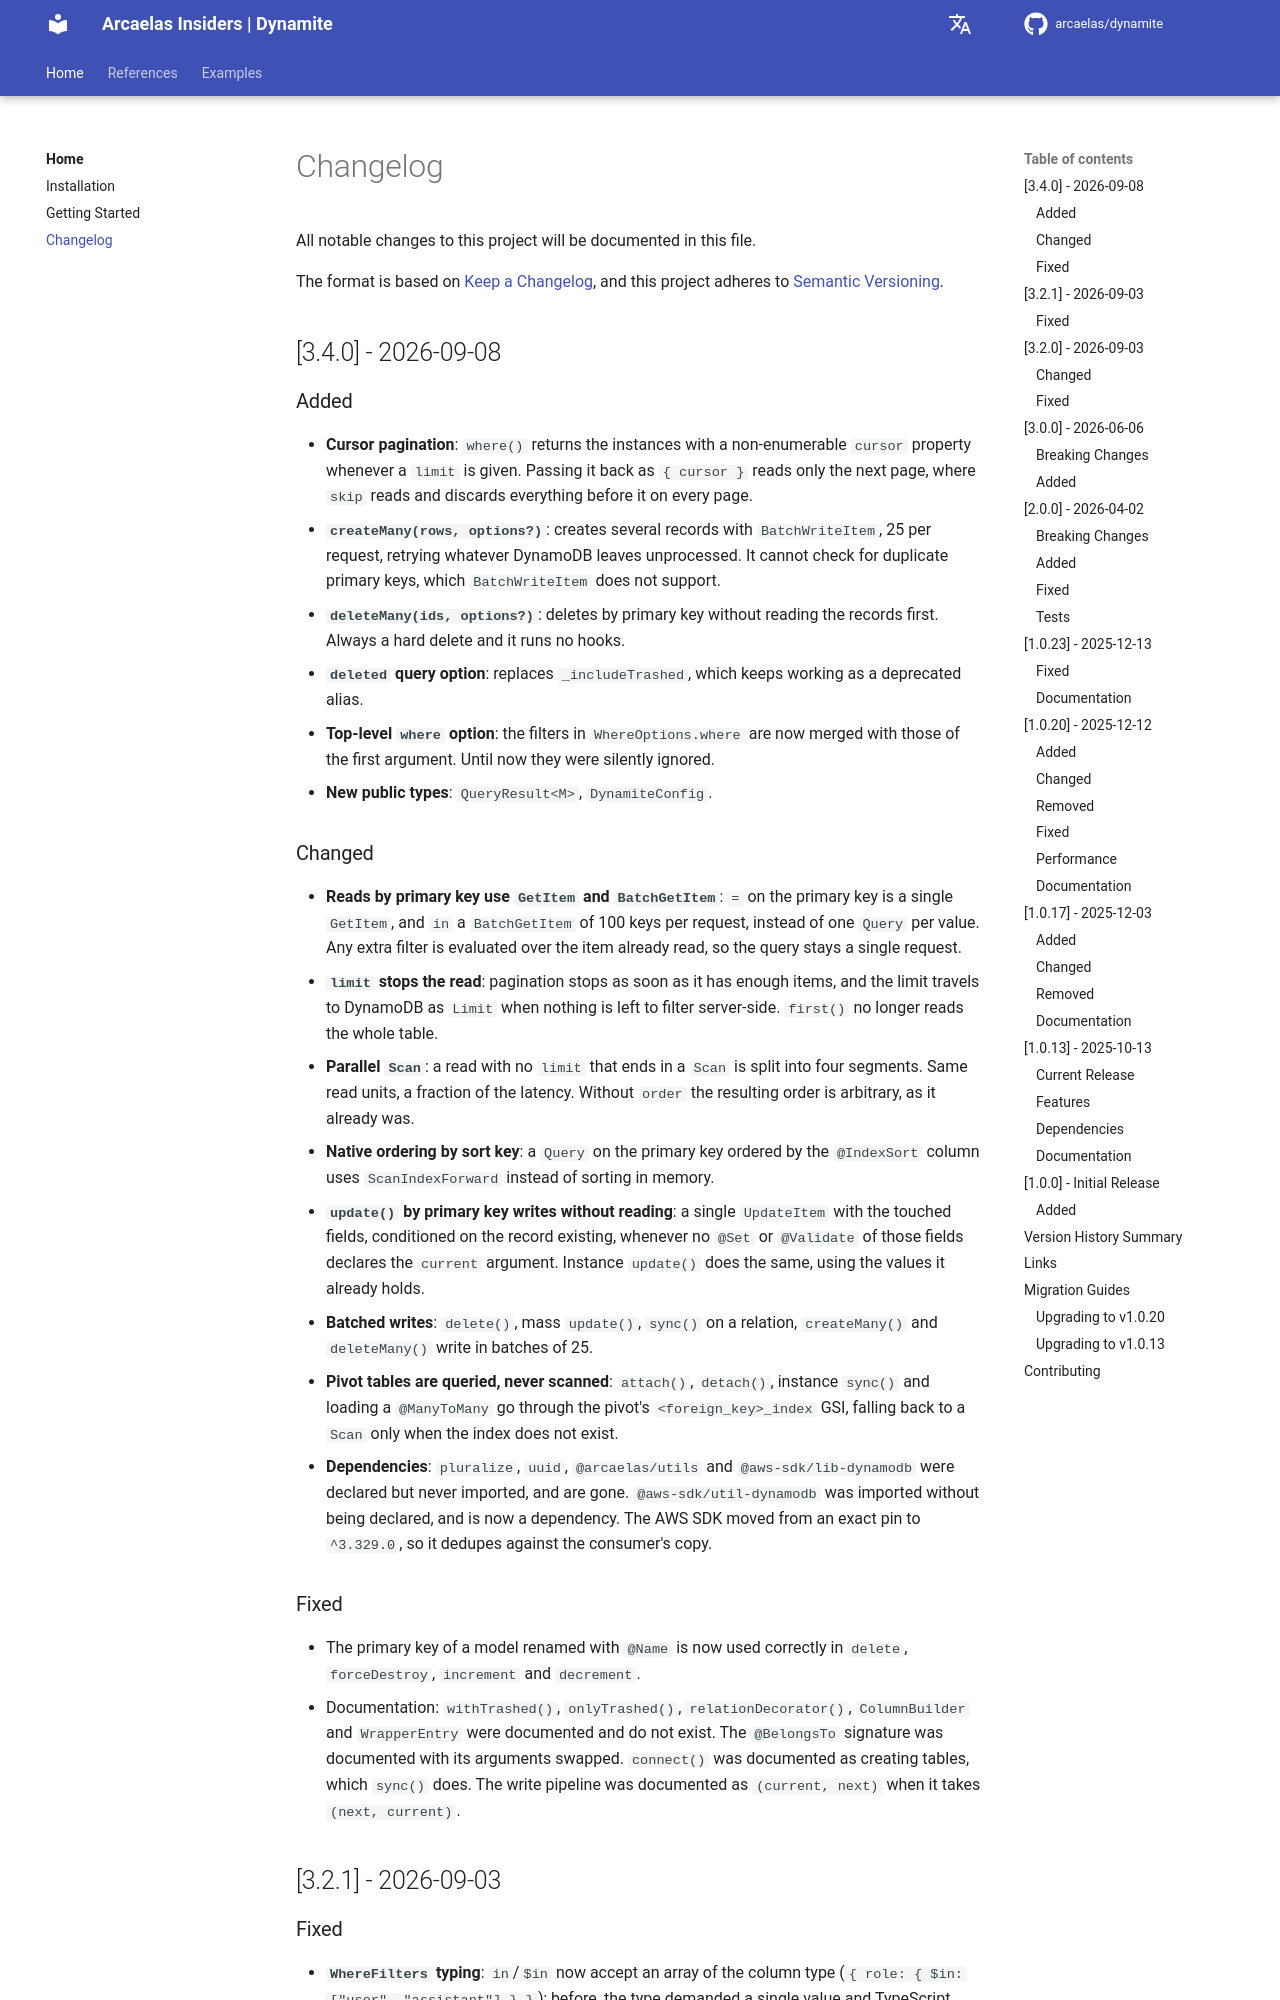

repository: arcaelas/dynamite · page: changelog/index.html · generator: mkdocs

# Changelog

All notable changes to this project will be documented in this file.

The format is based on [Keep a Changelog](https://keepachangelog.com/en/1.0.0/),
and this project adheres to [Semantic Versioning](https://semver.org/spec/v2.0.0.html).

## [3.4.0] - 2026-09-08

### Added

- **Cursor pagination**: `where()` returns the instances with a non-enumerable `cursor` property whenever a `limit` is given. Passing it back as `{ cursor }` reads only the next page, where `skip` reads and discards everything before it on every page.
- **`createMany(rows, options?)`**: creates several records with `BatchWriteItem`, 25 per request, retrying whatever DynamoDB leaves unprocessed. It cannot check for duplicate primary keys, which `BatchWriteItem` does not support.
- **`deleteMany(ids, options?)`**: deletes by primary key without reading the records first. Always a hard delete and it runs no hooks.
- **`deleted` query option**: replaces `_includeTrashed`, which keeps working as a deprecated alias.
- **Top-level `where` option**: the filters in `WhereOptions.where` are now merged with those of the first argument. Until now they were silently ignored.
- **New public types**: `QueryResult<M>`, `DynamiteConfig`.
